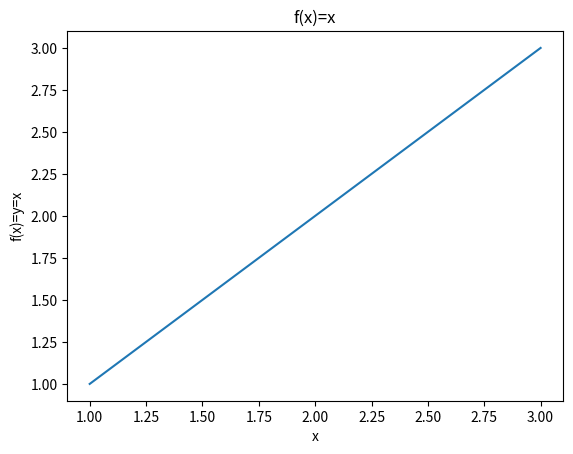
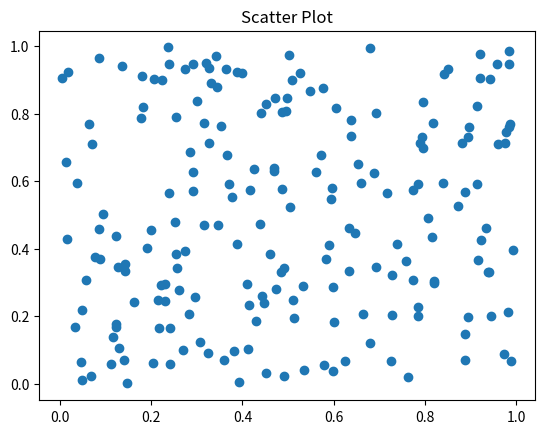

Source code (Python) for these figures, in order:
# -*- coding: utf-8 -*-
"""Session1:Important Libraries

Automatically generated by Colaboratory.

Original file is located at
    https://colab.research.google.com/<link-removed>

## ACM-W, MTC and MSPs present: Data Science Series - Session 1: The Numpy Stack (Numpy and Matplotlib)

## Section 1: Numpy
"""

import numpy as np

#Creating a numpy array from python array
l = [1,2,3,4]
l_np = np.array(l)
print("1 dimensional vector: ",l_np)
print("Shape of vector: ",l_np.shape)
print("Number of dimensions: ",l_np.ndim)
print("Size of vector",l_np.size,"\n")
l_2 = [[1,2],[3,4]]
l_2_np = np.array(l_2)
print("2 dimensional matrix: ",l_2_np)
print("Shape of array: ",l_2_np.shape)
print("Number of dimensions: ",l_2_np.ndim)
print("Size of matrix",l_2_np.size,"\n")
#Creating numpy array of random number
l_3_np = np.random.rand(3,3)
print("Creating a random matrix of values between 0 and 1:\n",l_3_np,"\n")

l_4_np = np.random.randint(10,size=(3,3))
print("Creating a random matrix of integer values between 0 and 10",l_4_np,"\n")

l_5_np = np.random.randn(3,3)
print("Creating a random matrix of values between 0 and 1 with mean around 0 and variance around 1",l_5_np,"\n")
print("MEAN:",l_5_np.mean())
print("VARIANCE:",l_5_np.var())

#Vector: D=1
#Matrix: D>2
v = [1,0.5,4]
v_np = np.array(v)
print(v_np+2)
print(v_np/2)
print(v_np*2)
print(v_np-2)

#Two numpy operations
a = np.array([1,2,3])
b = np.array([4,5,6])
#Arithmetic
print("Arithmetic Operations:")
print(a+b)
print(a-b)
print(a*b)
print(a/b)
#Stacking two vectors
print("\nStacking two vectors.")
print("Horizontal: ",np.hstack((a,b)))
print("Vertical: ",np.vstack((a,b)))
#Creating plain matrices of zeroes and ones
print("\nCreating zero matrix of (3,3), one matrix of (3,3) and identity matrix of (3,3).")
zero = np.zeros((3,3))
print("Zero Matrix\n",zero)
one = np.ones((3,3))
print("One Matrix\n",one)
id = np.eye(3) #Identity Matrix
print("Identity Matrix\n",id)

#Slicing/Indexing Numpy Arrays
s = np.random.randint(10,size=(3,3))
print("Random Matrix:\n",s,"\n")

print("Printing out the first row: ",s[0,:])
print("Printing out the first row: ",s[:,0])
print("Printing a 2x2 out of the 3x3 matrix: ",s[np.ix_([0,1],[0,1])])
print("Printing a 2x2 out of the 3x3 matrix: ",s[0:2,0:2])

"""## Section 2: Matplotlib"""

import matplotlib.pyplot as plt

fig = plt.figure()
ax = plt.axes()
#Let us plot a basic curve f(x)=x;
plt.title("f(x)=x")
plt.xlabel("x")
plt.ylabel("f(x)=y=x")
plt.plot([1,2,3],[1,2,3])

#Lets now make a scatter curve
fig2 = plt.figure()
plt.title("Scatter Plot")
rad_x = np.random.rand(200)
rad_y = np.random.rand(200)
plt.scatter(rad_x,rad_y)

print(np.random.randint(2,6,size=(2,2)))